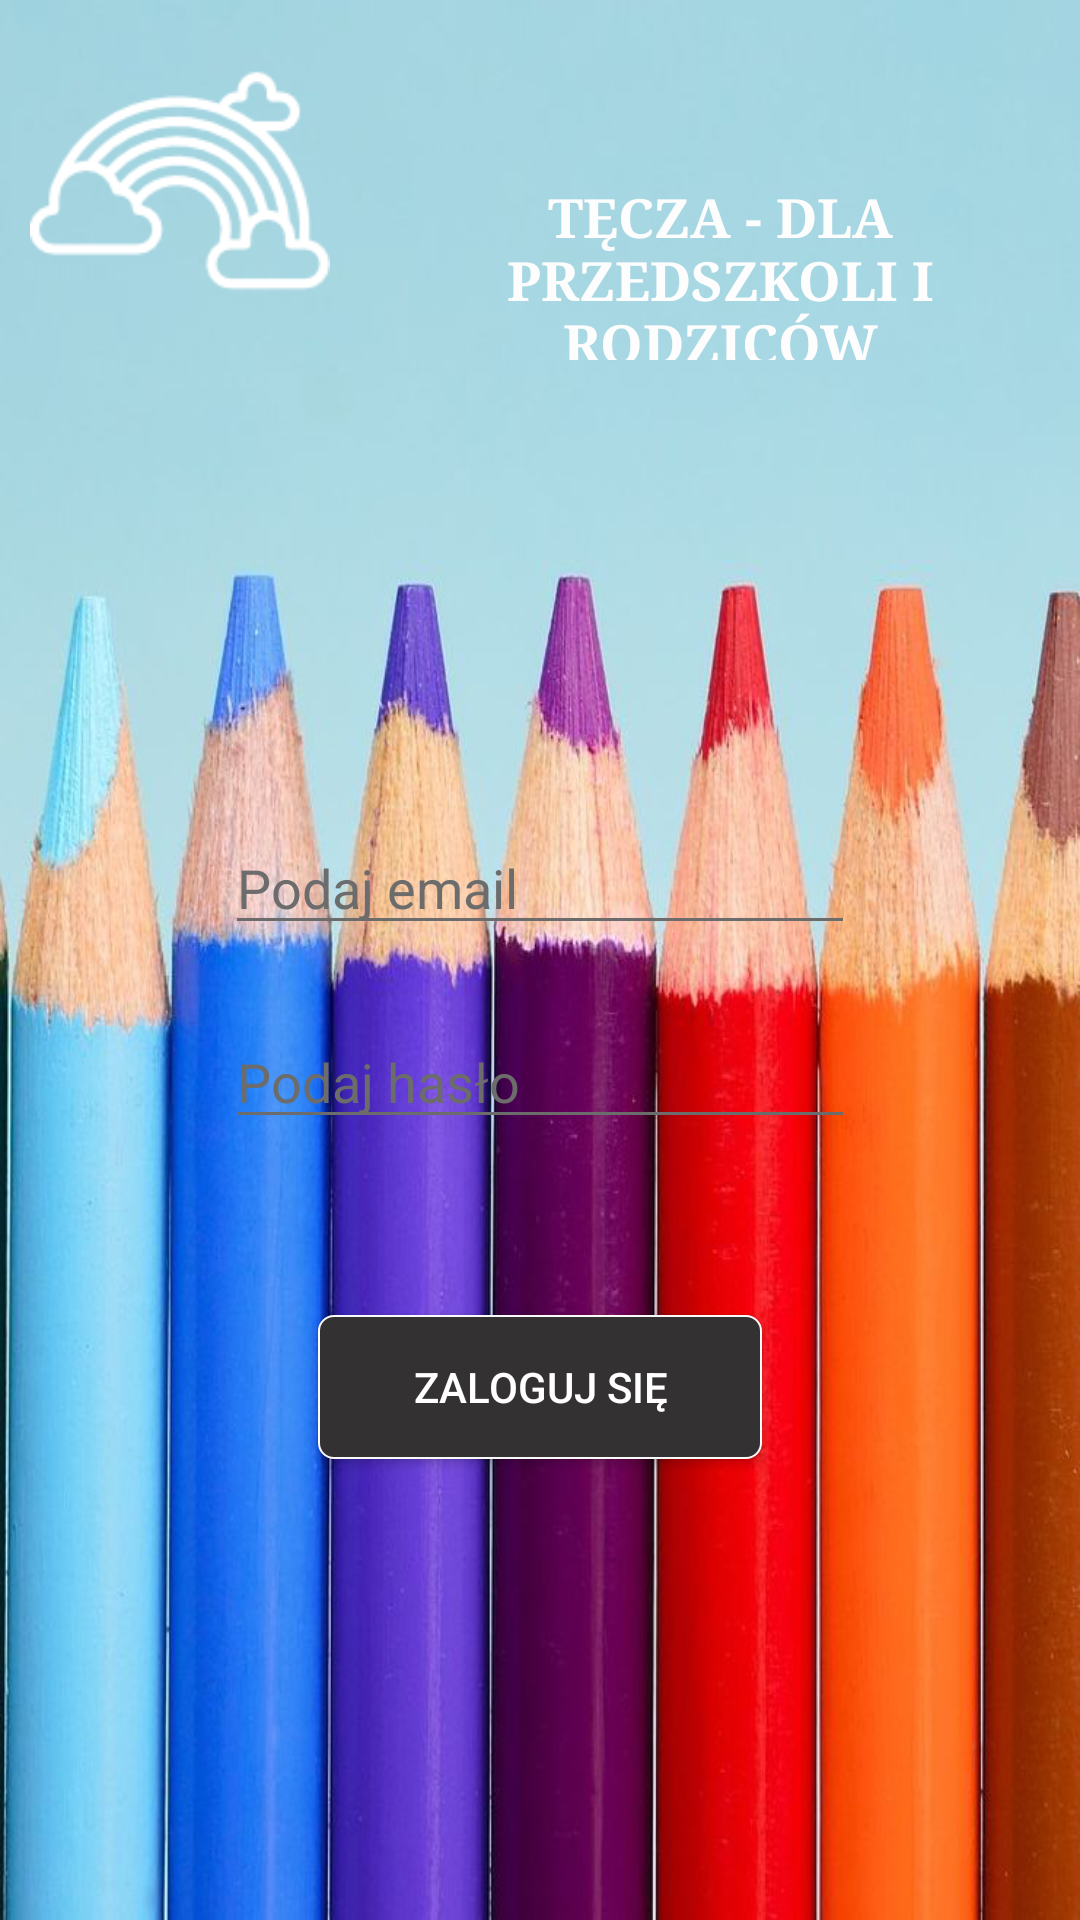

Layout XML and referenced resources for this Android screen:
<!-- AndroidManifest.xml: application theme Theme.AppCompat.NoActionBar -->
<!-- res/layout/activity_login_form.xml -->
<?xml version="1.0" encoding="utf-8"?>
<LinearLayout xmlns:android="http://schemas.android.com/apk/res/android"
    xmlns:tools="http://schemas.android.com/tools"
    android:layout_width="match_parent"
    android:layout_height="match_parent"
    android:background="@drawable/login"
    tools:context=".LoginForm"
    android:orientation="vertical">

    <LinearLayout
        android:layout_width="match_parent"
        android:layout_height="wrap_content"
        android:orientation="horizontal">


        <LinearLayout
            android:layout_width="wrap_content"
            android:layout_height="match_parent"
            android:orientation="vertical">

            <ImageView
                android:layout_width="100dp"
                android:layout_height="100dp"
                android:layout_margin="10dp"
                android:background="@drawable/rainbow"
                tools:layout_editor_absoluteX="0dp"
                tools:layout_editor_absoluteY="0dp" />
        </LinearLayout>

        <LinearLayout
            android:layout_width="wrap_content"
            android:layout_height="match_parent"
            android:gravity="bottom|center"
            android:orientation="vertical">

            <TextView
                android:id="@+id/textView2"
                android:layout_width="match_parent"
                android:layout_height="60dp"
                android:fontFamily="serif"
                android:text="TĘCZA - DLA PRZEDSZKOLI I RODZICÓW"
                android:textAlignment="center"
                android:textAllCaps="true"
                android:textColor="@color/colorAccent"
                android:textSize="18sp"
                android:textStyle="bold"
                android:typeface="normal"
                android:visibility="visible"
                tools:layout_editor_absoluteX="143dp"
                tools:layout_editor_absoluteY="16dp" />

        </LinearLayout>
    </LinearLayout>

    <LinearLayout
        android:layout_width="match_parent"
        android:layout_height="195dp"
        android:gravity="bottom|center"
        android:orientation="horizontal">

        <EditText
            android:id="@+id/emailForm"
            style="@style/Underline"
            android:layout_width="wrap_content"
            android:layout_height="wrap_content"
            android:ems="10"
            android:hint="Podaj email"
            android:inputType="textEmailAddress"
            android:selectAllOnFocus="true"
            android:singleLine="true"
            android:textColor="#6c6c6c"
            android:theme="@style/Underline" />


    </LinearLayout>

    <LinearLayout
        android:layout_width="match_parent"
        android:layout_height="88dp"
        android:gravity="center_vertical|center"
        android:orientation="horizontal">


        <EditText
            android:id="@+id/passwordForm"
            android:layout_width="wrap_content"
            android:layout_height="wrap_content"
            android:ems="10"
            android:hint="Podaj hasło"
            android:inputType="textPassword"
            android:textColor="#6c6c6c"
            android:theme="@style/Underline" />

    </LinearLayout>


    <LinearLayout
        android:layout_width="match_parent"
        android:layout_height="119dp"
        android:gravity="center"
        android:orientation="horizontal">


        <Button
            android:id="@+id/zaloguj_form"
            android:layout_width="148dp"
            android:layout_height="wrap_content"
            android:background="@drawable/ripple_effect"
            android:text="Zaloguj się"
            android:transitionName="loginButtonTransition" />
    </LinearLayout>

</LinearLayout>
<!-- resources referenced by this layout -->
<resources>
  <color name="colorAccent">#fdfdfd</color>
  <!-- drawable login: png bitmap (drawable, 475015 bytes) -->
  <!-- drawable rainbow: png bitmap (drawable, 4147 bytes) -->
  <!-- drawable ripple_effect (drawable) -->
  <?xml version="1.0" encoding="utf-8"?>
  <ripple xmlns:android="http://schemas.android.com/apk/res/android"
      android:color="@android:color/black">
      <item android:drawable="@drawable/btn_rounded">
      </item>
  </ripple>
  <style name="Underline" parent="Base.Widget.AppCompat.EditText">
          <item name="colorControlActivated">#050505</item>
          <item name="colorControlNormal">#6c6c6c</item>
          <item name="android:textColorHint">#6c6c6c</item>
      </style>
  <!-- drawable btn_rounded (drawable) -->
  <?xml version="1.0" encoding="utf-8"?>
  <shape xmlns:android="http://schemas.android.com/apk/res/android"
      android:shape="rectangle">
      <corners android:radius="5dp" />
      <solid android:color="#333132" />
      <stroke
          android:width="0.5dip"
          android:color="#fafafa" />
  </shape>
</resources>
